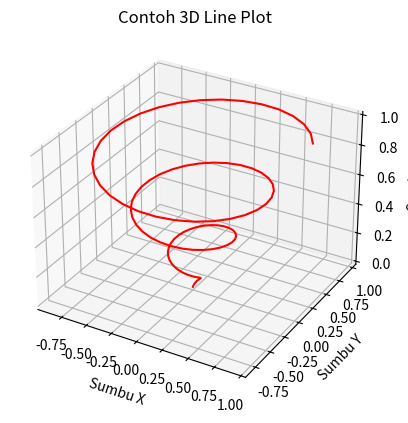
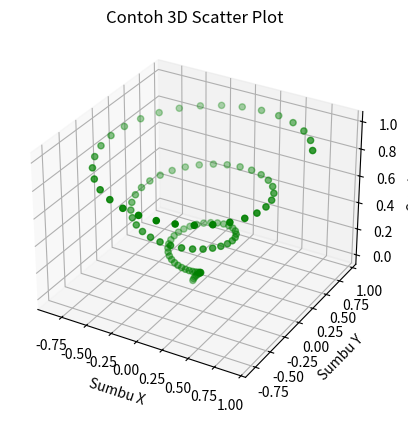
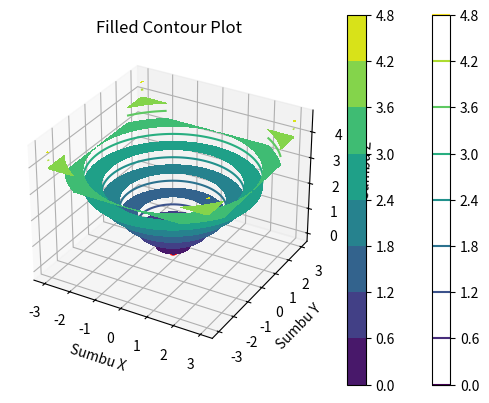
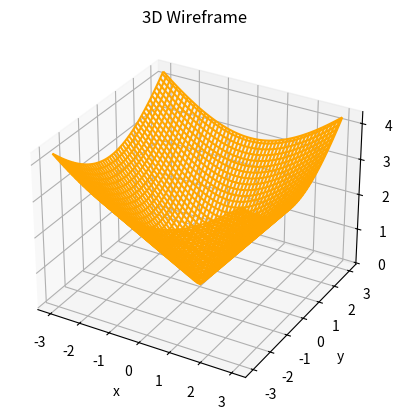
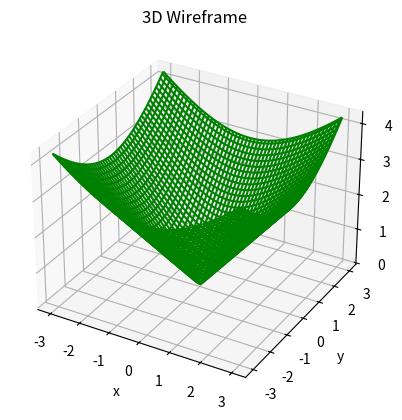
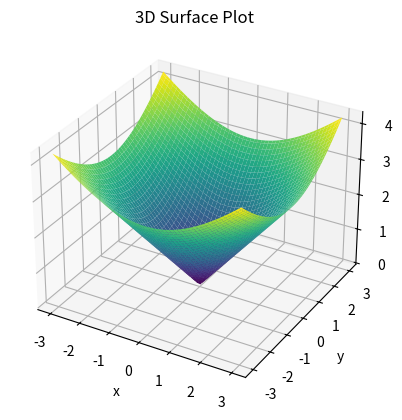
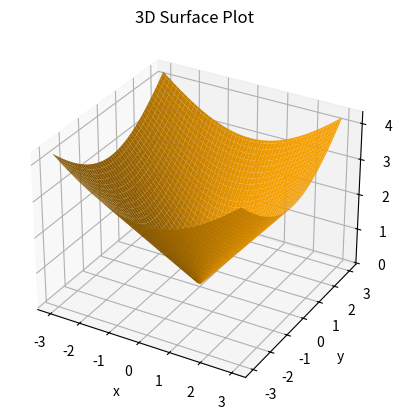
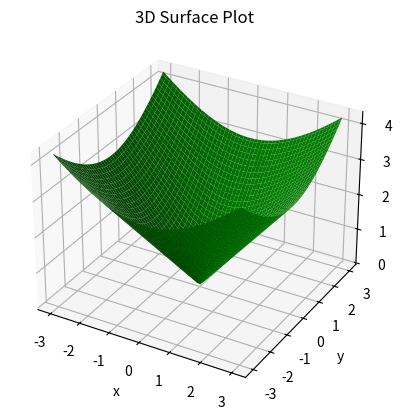
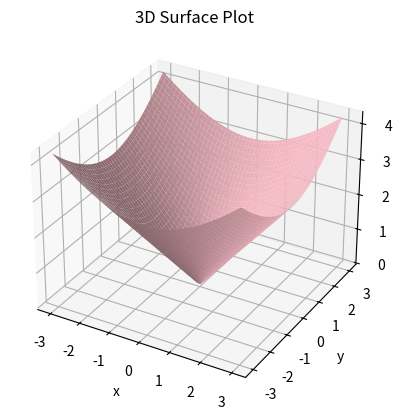
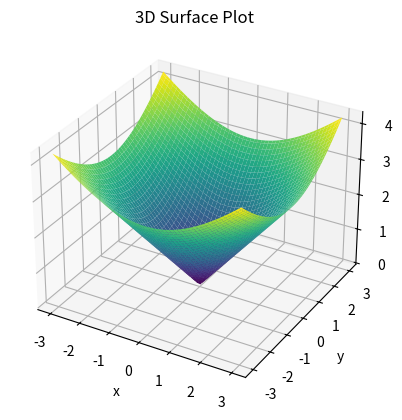

The matplotlib source for these figures, in order:
# [redacted]
import matplotlib
import matplotlib.pyplot as plt
import numpy as np

print(matplotlib.__version__)
print(np.__version__)

#3D Axes
fig = plt.figure()
ax = plt.axes(projection='3d')

plt.show()

#3D line plot
z = np.linspace(0, 1, 100)
x = z * np.sin(20 * z)
y = z * np.cos(20 * z)

fig = plt.figure()
ax = plt.axes(projection='3d')

ax.plot(x, y, z, color='red')

ax.set(title='Contoh 3D Line Plot',
       xlabel='Sumbu X',
       ylabel='Sumbu Y',
       zlabel='Sumbu Z')

plt.show()

#3D scatter plot
z = np.linspace(0, 1, 100)
x = z * np.sin(20 * z)
y = z * np.cos(20 * z)

fig = plt.figure()
ax = plt.axes(projection='3d')

ax.scatter(x, y, z, color='green')

ax.set(title='Contoh 3D Scatter Plot',
       xlabel='Sumbu X',
       ylabel='Sumbu Y',
       zlabel='Sumbu Z')

plt.show()

fig = plt.figure()
ax = plt.axes(projection='3d')

ax.scatter(x, y, z, color='red')

ax.set(title='Contoh 3D Scatter Plot',
       xlabel='Sumbu X',
       ylabel='Sumbu Y',
       zlabel='Sumbu Z')

plt.show()

# Contour plot
# Sample Dataset
n = np.linspace(-3.0, 3.0, 100)

x, y = np.meshgrid(n, n)
z = np.sqrt(x**2 + y**2)

print(x.shape)
print(y.shape)
print(z.shape)

plt.contour(x, y, z)
plt.colorbar()

plt.title('Contour Plot')
plt.xlabel('Sumbu X')
plt.ylabel('Sumbu Y')

plt.show()

#Filled Contour plot
plt.contourf(x, y, z)
plt.colorbar()

plt.title('Filled Contour Plot')
plt.xlabel('Sumbu X')
plt.ylabel('Sumbu Y')

plt.show()

#3D Area Plotting
# Sample dataset
n = np.linspace(-3.0, 3.0, 100)

x, y = np.meshgrid(n, n)
z = np.sqrt(x**2 + y**2)

print(x.shape)
print(y.shape)
print(z.shape)

#3D Wireframe
fig = plt.figure()
ax = plt.axes(projection='3d')

ax.plot_wireframe(x, y, z, color='orange')

ax.set_xlabel('x')
ax.set_ylabel('y')
ax.set_zlabel('z')
ax.set_title('3D Wireframe')

plt.show()

fig = plt.figure()
ax = plt.axes(projection='3d')

ax.plot_wireframe(x, y, z, color='green')

ax.set_xlabel('x')
ax.set_ylabel('y')
ax.set_zlabel('z')
ax.set_title('3D Wireframe')

plt.show()

#3D Surface Plot
fig = plt.figure()
ax = plt.axes(projection='3d')

# ax.plot_surface(x, y, z, color='orange')
ax.plot_surface(x, y, z, cmap='viridis')

ax.set_xlabel('x')
ax.set_ylabel('y')
ax.set_zlabel('z')
ax.set_title('3D Surface Plot')

plt.show()

fig = plt.figure()
ax = plt.axes(projection='3d')

ax.plot_surface(x, y, z, color='orange')
#ax.plot_surface(x, y, z, cmap='viridis')

ax.set_xlabel('x')
ax.set_ylabel('y')
ax.set_zlabel('z')
ax.set_title('3D Surface Plot')

plt.show()

fig = plt.figure()
ax = plt.axes(projection='3d')

ax.plot_surface(x, y, z, color='green')
#ax.plot_surface(x, y, z, cmap='viridis')

ax.set_xlabel('x')
ax.set_ylabel('y')
ax.set_zlabel('z')
ax.set_title('3D Surface Plot')

plt.show()

fig = plt.figure()
ax = plt.axes(projection='3d')

ax.plot_surface(x, y, z, color='pink')
#ax.plot_surface(x, y, z, cmap='viridis')

ax.set_xlabel('x')
ax.set_ylabel('y')
ax.set_zlabel('z')
ax.set_title('3D Surface Plot')

plt.show()

fig = plt.figure()
ax = plt.axes(projection='3d')

#ax.plot_surface(x, y, z, color='pink')
ax.plot_surface(x, y, z, cmap='viridis')

ax.set_xlabel('x')
ax.set_ylabel('y')
ax.set_zlabel('z')
ax.set_title('3D Surface Plot')

plt.show()